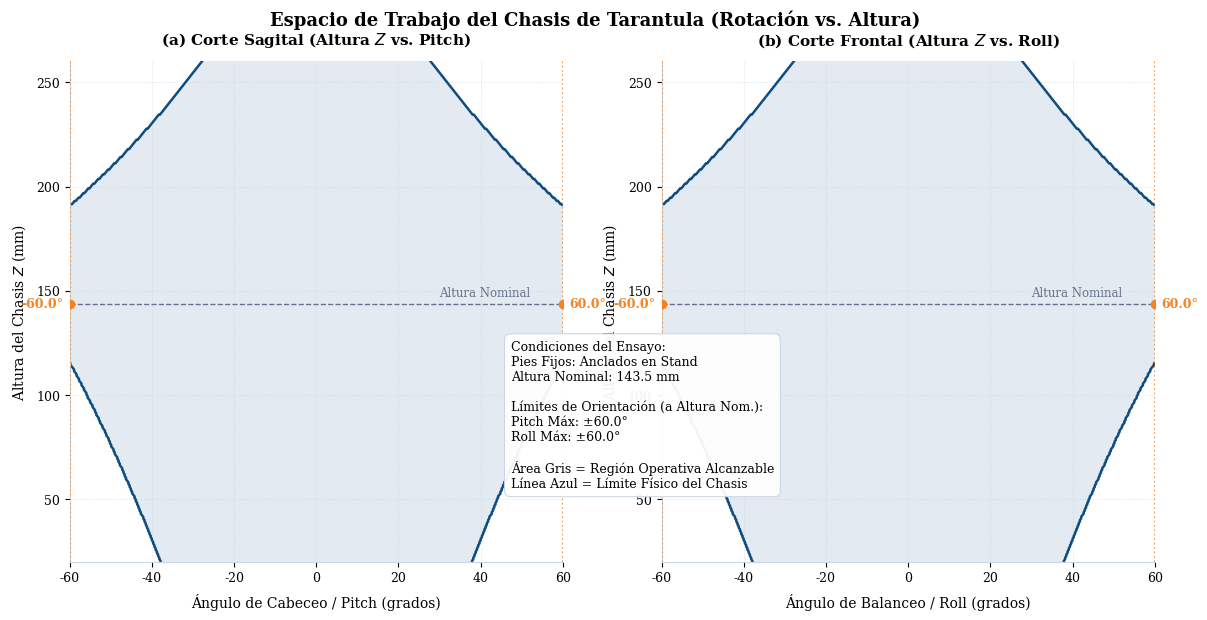

Here is the Python script that generated this plot:
import numpy as np
import matplotlib.pyplot as plt

# Estilo académico premium (Times New Roman / DejaVu Serif)
plt.rcParams.update({
    'font.family': 'serif',
    'font.serif': ['Times New Roman', 'DejaVu Serif'],
    'font.size': 10,
    'axes.labelsize': 10,
    'axes.titlesize': 11,
    'xtick.labelsize': 9,
    'ytick.labelsize': 9,
    'figure.titlesize': 12,
    'legend.fontsize': 9,
    'savefig.dpi': 300
})

# Parámetros mecánicos de Tarantula
L1 = 80.0     # Coxa (mm)
L2 = 188.0    # Fémur (mm)
L3 = 211.0    # Tibia (mm)
R_HIP = 150.0  # Radio del chasis a las caderas (mm)

# Límites articulares reales de la pata (de Leg.cpp)
q1_min_deg, q1_max_deg = -90.0, 90.0
q2_min_deg, q2_max_deg = -100.0, 100.0
q3_min_deg, q3_max_deg = -150.0, 30.0 # knee_up = True

# Ángulos de montaje de las caderas (caderas de patas 1, 2, 3, 4)
thetas = np.array([np.pi/4.0, -np.pi/4.0, -3.0*np.pi/4.0, 3.0*np.pi/4.0])

# Postura nominal de diseño para cálculo de apoyos nominales
q1_nom = 0.0
q2_nom = np.radians(20.0)
q3_nom = np.radians(-100.0)

# Posición del pie en el sistema local de la pata en pose nominal
r_local_nom = L1 + L2 * np.cos(q2_nom) + L3 * np.cos(q2_nom + q3_nom)
z_local_nom = L2 * np.sin(q2_nom) + L3 * np.sin(q2_nom + q3_nom)
h_nominal = -z_local_nom  # ~143.5 mm (Altura del chasis sobre el plano de los apoyos)

# Posiciones globales fijas de los pies en el mundo (chasis centrado en (0,0,0))
feet_world = []
for th in thetas:
    x_foot = (R_HIP + r_local_nom) * np.cos(th)
    y_foot = (R_HIP + r_local_nom) * np.sin(th)
    z_foot = z_local_nom
    feet_world.append([x_foot, y_foot, z_foot])
feet_world = np.array(feet_world)

def check_leg_ik_vectorized(x_l, y_l, z_l):
    """
    Verifica la cinemática inversa local de una pata para arreglos de puntos.
    Devuelve un arreglo booleano de alcanzabilidad.
    """
    reachable = np.ones(x_l.shape, dtype=bool)
    
    # 1. Verificar límites de q1 (yaw)
    q1 = np.arctan2(y_l, x_l)
    q1_deg = np.degrees(q1)
    reachable &= (q1_deg >= q1_min_deg) & (q1_deg <= q1_max_deg)
    
    # Proyección en plano sagital local
    s = np.sqrt(x_l**2 + y_l**2)
    s_femur = s - L1
    d = z_l
    
    D2 = s_femur**2 + d**2
    D = np.sqrt(D2)
    
    # 2. Alcance mecánico básico
    reachable &= (D <= (L2 + L3)) & (D >= np.abs(L2 - L3))
    
    # 3. Verificar límites de q3 (tibia)
    cos_q3 = (D2 - L2**2 - L3**2) / (2.0 * L2 * L3)
    cos_q3_clamped = np.clip(cos_q3, -1.0, 1.0)
    q3_val = np.arccos(cos_q3_clamped)
    q3_deg = np.degrees(-q3_val) # knee_up = True
    
    reachable &= (cos_q3 >= -1.0001) & (cos_q3 <= 1.0001)
    reachable &= (q3_deg >= q3_min_deg) & (q3_deg <= q3_max_deg)
    
    # 4. Verificar límites de q2 (fémur)
    alpha1 = np.arctan2(d, s_femur)
    cos_alpha2 = (L2**2 + D2 - L3**2) / (2.0 * L2 * np.maximum(D, 1e-6))
    cos_alpha2_clamped = np.clip(cos_alpha2, -1.0, 1.0)
    alpha2 = np.arccos(cos_alpha2_clamped)
    q2_deg = np.degrees(alpha1 + alpha2) # knee_up = True
    
    reachable &= (cos_alpha2 >= -1.0001) & (cos_alpha2 <= 1.0001)
    reachable &= (q2_deg >= q2_min_deg) & (q2_deg <= q2_max_deg)
    
    return reachable

def check_pose_pitch_vectorized(z_b, pitch_rad):
    """
    Evalúa si la pose de chasis (X=0, Y=0, Z_b, Pitch) es alcanzable por las 4 patas.
    """
    reach_all = np.ones(z_b.shape, dtype=bool)
    c_p = np.cos(pitch_rad)
    s_p = np.sin(pitch_rad)
    
    for i in range(4):
        th = thetas[i]
        x_f = feet_world[i, 0]
        y_f = feet_world[i, 1]
        z_f = feet_world[i, 2]
        
        # Rotar apoyos en plano Y (Pitch)
        p_body_x = x_f * c_p - (z_f - z_b) * s_p
        p_body_y = y_f
        p_body_z = x_f * s_p + (z_f - z_b) * c_p
        
        # Transformar a local de pata
        dx = p_body_x - R_HIP * np.cos(th)
        dy = p_body_y - R_HIP * np.sin(th)
        dz = p_body_z
        
        x_l = dx * np.cos(th) + dy * np.sin(th)
        y_l = -dx * np.sin(th) + dy * np.cos(th)
        z_l = dz
        
        reach_all &= check_leg_ik_vectorized(x_l, y_l, z_l)
    return reach_all

def check_pose_roll_vectorized(z_b, roll_rad):
    """
    Evalúa si la pose de chasis (X=0, Y=0, Z_b, Roll) es alcanzable por las 4 patas.
    """
    reach_all = np.ones(z_b.shape, dtype=bool)
    c_r = np.cos(roll_rad)
    s_r = np.sin(roll_rad)
    
    for i in range(4):
        th = thetas[i]
        x_f = feet_world[i, 0]
        y_f = feet_world[i, 1]
        z_f = feet_world[i, 2]
        
        # Rotar apoyos en plano X (Roll)
        p_body_x = x_f
        p_body_y = y_f * c_r + (z_f - z_b) * s_r
        p_body_z = -y_f * s_r + (z_f - z_b) * c_r
        
        # Transformar a local de pata
        dx = p_body_x - R_HIP * np.cos(th)
        dy = p_body_y - R_HIP * np.sin(th)
        dz = p_body_z
        
        x_l = dx * np.cos(th) + dy * np.sin(th)
        y_l = -dx * np.sin(th) + dy * np.cos(th)
        z_l = dz
        
        reach_all &= check_leg_ik_vectorized(x_l, y_l, z_l)
    return reach_all

def apply_styling(ax):
    ax.spines['top'].set_visible(False)
    ax.spines['right'].set_visible(False)
    ax.spines['left'].set_color('#cbd5e1')
    ax.spines['bottom'].set_color('#cbd5e1')
    ax.grid(True, which='both', linestyle=':', linewidth=0.5, color='#cbd5e1')

def main():
    # 1. Definir los rangos de barrido
    angle_max_deg = 60.0
    grid_size = 400
    
    angles_deg = np.linspace(-angle_max_deg, angle_max_deg, grid_size)
    z_b_range = np.linspace(-150, 150, grid_size)
    
    # Rejillas para Sagital (Pitch) y Frontal (Roll)
    PITCH_DEG, Z_B_PITCH = np.meshgrid(angles_deg, z_b_range, indexing='ij')
    ROLL_DEG, Z_B_ROLL = np.meshgrid(angles_deg, z_b_range, indexing='ij')
    
    # Convertir ángulos a radianes
    pitch_rad = np.radians(PITCH_DEG)
    roll_rad = np.radians(ROLL_DEG)
    
    # 2. Calcular alcanzabilidad
    print("Calculando espacio de trabajo de Rotación vs. Altura...")
    reach_sagittal = check_pose_pitch_vectorized(Z_B_PITCH, pitch_rad)
    reach_frontal = check_pose_roll_vectorized(Z_B_ROLL, roll_rad)
    
    # Convertir Z_b (desplazamiento) a Altura Absoluta Z del chasis (Z = h_nominal + Z_b)
    Z_ABS_PITCH = h_nominal + Z_B_PITCH
    Z_ABS_ROLL = h_nominal + Z_B_ROLL
    
    # --- Configurar Figura ---
    fig, (ax1, ax2) = plt.subplots(1, 2, figsize=(14, 6.5))
    fig.patch.set_facecolor('white')
    
    # ------------------ SUBPLOT 1: CORTE SAGITAL (PITCH) ------------------
    ax1.set_facecolor('white')
    apply_styling(ax1)
    
    # Rellenar la zona de alcanzabilidad
    ax1.contourf(PITCH_DEG, Z_ABS_PITCH, reach_sagittal, levels=[0.5, 1.5], colors=['#e2e8f0'], alpha=0.9, zorder=1)
    # Contorno nítido de la frontera
    ax1.contour(PITCH_DEG, Z_ABS_PITCH, reach_sagittal, levels=[0.5], colors=['#0f4c81'], linewidths=1.8, zorder=2)
    
    # Encontrar máximos límites para anotaciones
    valid_indices = np.where(reach_sagittal)
    if len(valid_indices[0]) > 0:
        max_pitch = PITCH_DEG[valid_indices].max()
        min_pitch = PITCH_DEG[valid_indices].min()
        max_z = Z_ABS_PITCH[valid_indices].max()
        min_z = Z_ABS_PITCH[valid_indices].min()
        
        # Puntos de cabeceo máximo en altura nominal
        idx_nom_h = np.argmin(np.abs(z_b_range)) # Z_b = 0
        reach_at_nom_h = reach_sagittal[:, idx_nom_h]
        valid_angles_nom_h = angles_deg[reach_at_nom_h]
        if len(valid_angles_nom_h) > 0:
            max_p_nom_h = valid_angles_nom_h.max()
            ax1.axvline(max_p_nom_h, color='#f58220', linestyle=':', lw=1.2, zorder=3)
            ax1.axvline(-max_p_nom_h, color='#f58220', linestyle=':', lw=1.2, zorder=3)
            ax1.scatter([max_p_nom_h, -max_p_nom_h], [h_nominal, h_nominal], color='#f58220', marker='o', s=35, zorder=4)
            ax1.text(max_p_nom_h + 1.5, h_nominal, f'{max_p_nom_h:.1f}°', color='#f58220', fontsize=9, va='center', ha='left', fontweight='bold')
            ax1.text(-max_p_nom_h - 1.5, h_nominal, f'-{max_p_nom_h:.1f}°', color='#f58220', fontsize=9, va='center', ha='right', fontweight='bold')
            
        # Altura nominal línea de referencia
        ax1.axhline(h_nominal, color='#64748b', linestyle='--', lw=1.0, zorder=2)
        ax1.text(52, h_nominal + 4, 'Altura Nominal', color='#64748b', fontsize=8.5, ha='right')

    ax1.set_xlabel('Ángulo de Cabeceo / Pitch (grados)', labelpad=6)
    ax1.set_ylabel('Altura del Chasis $Z$ (mm)', labelpad=6)
    ax1.set_title('(a) Corte Sagital (Altura $Z$ vs. Pitch)', fontweight='bold', pad=12)
    ax1.set_xlim(-60, 60)
    ax1.set_ylim(20, 260)
    
    # ------------------ SUBPLOT 2: CORTE FRONTAL (ROLL) ------------------
    ax2.set_facecolor('white')
    apply_styling(ax2)
    
    # Rellenar la zona de alcanzabilidad
    ax2.contourf(ROLL_DEG, Z_ABS_ROLL, reach_frontal, levels=[0.5, 1.5], colors=['#e2e8f0'], alpha=0.9, zorder=1)
    # Contorno nítido de la frontera
    ax2.contour(ROLL_DEG, Z_ABS_ROLL, reach_frontal, levels=[0.5], colors=['#0f4c81'], linewidths=1.8, zorder=2)
    
    # Encontrar máximos límites para anotaciones en Roll
    valid_indices_r = np.where(reach_frontal)
    if len(valid_indices_r[0]) > 0:
        # Puntos de balanceo máximo en altura nominal
        reach_at_nom_h_r = reach_frontal[:, idx_nom_h]
        valid_angles_nom_h_r = angles_deg[reach_at_nom_h_r]
        if len(valid_angles_nom_h_r) > 0:
            max_r_nom_h = valid_angles_nom_h_r.max()
            ax2.axvline(max_r_nom_h, color='#f58220', linestyle=':', lw=1.2, zorder=3)
            ax2.axvline(-max_r_nom_h, color='#f58220', linestyle=':', lw=1.2, zorder=3)
            ax2.scatter([max_r_nom_h, -max_r_nom_h], [h_nominal, h_nominal], color='#f58220', marker='o', s=35, zorder=4)
            ax2.text(max_r_nom_h + 1.5, h_nominal, f'{max_r_nom_h:.1f}°', color='#f58220', fontsize=9, va='center', ha='left', fontweight='bold')
            ax2.text(-max_r_nom_h - 1.5, h_nominal, f'-{max_r_nom_h:.1f}°', color='#f58220', fontsize=9, va='center', ha='right', fontweight='bold')
            
        # Altura nominal línea de referencia
        ax2.axhline(h_nominal, color='#64748b', linestyle='--', lw=1.0, zorder=2)
        ax2.text(52, h_nominal + 4, 'Altura Nominal', color='#64748b', fontsize=8.5, ha='right')

    ax2.set_xlabel('Ángulo de Balanceo / Roll (grados)', labelpad=6)
    ax2.set_ylabel('Altura del Chasis $Z$ (mm)', labelpad=6)
    ax2.set_title('(b) Corte Frontal (Altura $Z$ vs. Roll)', fontweight='bold', pad=12)
    ax2.set_xlim(-60, 60)
    ax2.set_ylim(20, 260)
    
    plt.suptitle('Espacio de Trabajo del Chasis de Tarantula (Rotación vs. Altura)', fontsize=13, fontweight='bold', y=0.96)
    
    # Cuadro informativo de parámetros
    info_text = (
        "Condiciones del Ensayo:\n" +
        "Pies Fijos: Anclados en Stand\n" +
        "Altura Nominal: 143.5 mm\n\n" +
        "Límites de Orientación (a Altura Nom.):\n" +
        f"Pitch Máx: ±{max_p_nom_h:.1f}°\n" +
        f"Roll Máx: ±{max_r_nom_h:.1f}°\n\n" +
        "Área Gris = Región Operativa Alcanzable\n" +
        "Línea Azul = Límite Físico del Chasis"
    )
    fig.text(0.44, 0.22, info_text, fontsize=9, va='bottom', ha='left',
             bbox=dict(boxstyle="round,pad=0.5", facecolor='white', edgecolor='#cbd5e1', alpha=0.95, lw=0.8))
    
    plt.savefig('espacio_trabajo_rotacion_altura.pdf', format='pdf', bbox_inches='tight')
    plt.savefig('espacio_trabajo_rotacion_altura.png', format='png', bbox_inches='tight')
    plt.close(fig)
    print("Documento 2 (Rotación vs Altura) generado con éxito en PDF y PNG.")

if __name__ == '__main__':
    main()
